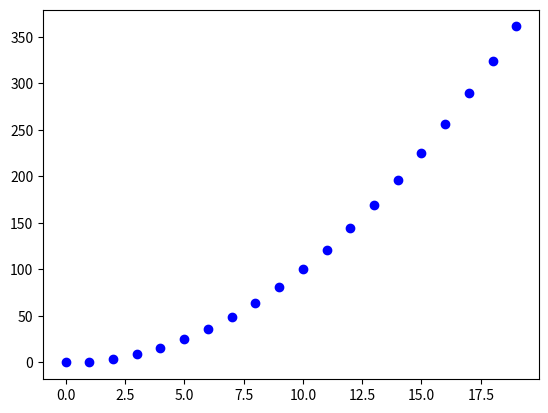
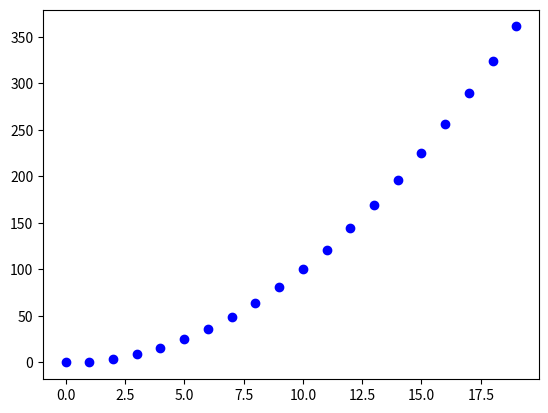

These charts were generated, in order, by the following Python code:
# Die Basics für Matplotlib Grafiken
#https://stackoverflow.com/questions/7744697/how-to-show-two-figures-using-matplotlib

# in Terminal: pip install  matplotlib
import matplotlib.pyplot as plt
import numpy as np

f1 = plt.figure(1)

# code for figure 1
x = np.arange(20) # Erstellt Array von 0 bis 19
y = x**2 # x^2
plt.scatter(x,y, c="blue")

# don't write 'plt.show()' here


f2 = plt.figure(2)

# code for figure 2
x = np.arange(20) # Erstellt Array von 0 bis 19
y = x**2 # x^2
plt.scatter(x,y, c="blue")


plt.show() # Nur einmal am Ende